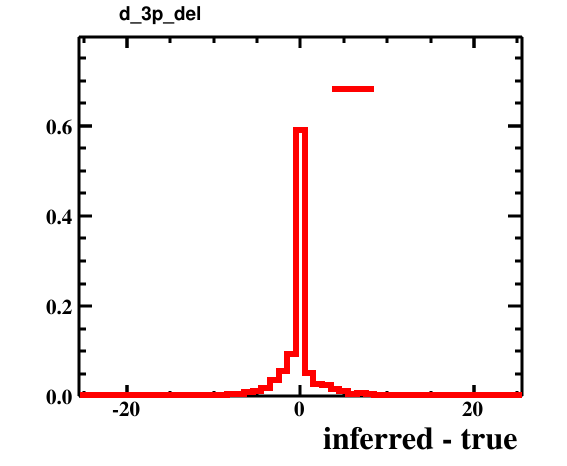

The data file committed next to this chart (first rows):
bin_low_edge, contents, xtitle, binlabel
-26.5, 0.0, inferred - true, 
-25.5, 0.0001001, inferred - true, 
-24.5, 0.0, inferred - true, 
-23.5, 0.0, inferred - true, 
-22.5, 0.0001001, inferred - true, 
-21.5, 0.0004003, inferred - true, 
-20.5, 0.0001001, inferred - true, 
-19.5, 0.0003002, inferred - true, 
-18.5, 0.001401, inferred - true, 
-17.5, 0.001001, inferred - true, 
-16.5, 0.001001, inferred - true, 
-15.5, 0.0003002, inferred - true, 
-14.5, 0.0006004, inferred - true, 
-13.5, 0.0006004, inferred - true, 
-12.5, 0.002001, inferred - true, 
-11.5, 0.002001, inferred - true, 
-10.5, 0.001701, inferred - true, 
-9.5, 0.002302, inferred - true, 
-8.5, 0.003903, inferred - true, 
-7.5, 0.005504, inferred - true, 
-6.5, 0.008306, inferred - true, 
-5.5, 0.01161, inferred - true, 
-4.5, 0.01861, inferred - true, 
-3.5, 0.03633, inferred - true, 
-2.5, 0.05614, inferred - true, 
-1.5, 0.09437, inferred - true, 
-0.5, 0.59, inferred - true, 
0.5, 0.05084, inferred - true, 
1.5, 0.02652, inferred - true, 
2.5, 0.02402, inferred - true, 
3.5, 0.01471, inferred - true, 
4.5, 0.01071, inferred - true, 
5.5, 0.005704, inferred - true, 
6.5, 0.006905, inferred - true, 
7.5, 0.004003, inferred - true, 
8.5, 0.002902, inferred - true, 
9.5, 0.002702, inferred - true, 
10.5, 0.002302, inferred - true, 
11.5, 0.002402, inferred - true, 
12.5, 0.001301, inferred - true, 
13.5, 0.0005004, inferred - true, 
14.5, 0.0008006, inferred - true, 
15.5, 0.0008006, inferred - true, 
16.5, 0.0005004, inferred - true, 
17.5, 0.0006004, inferred - true, 
18.5, 0.001001, inferred - true, 
19.5, 0.0004003, inferred - true, 
20.5, 0.0003002, inferred - true, 
21.5, 0.0002001, inferred - true, 
22.5, 0.0006004, inferred - true, 
23.5, 0.0005004, inferred - true, 
24.5, 0.0001001, inferred - true, 
25.5, 0.0, inferred - true, 
